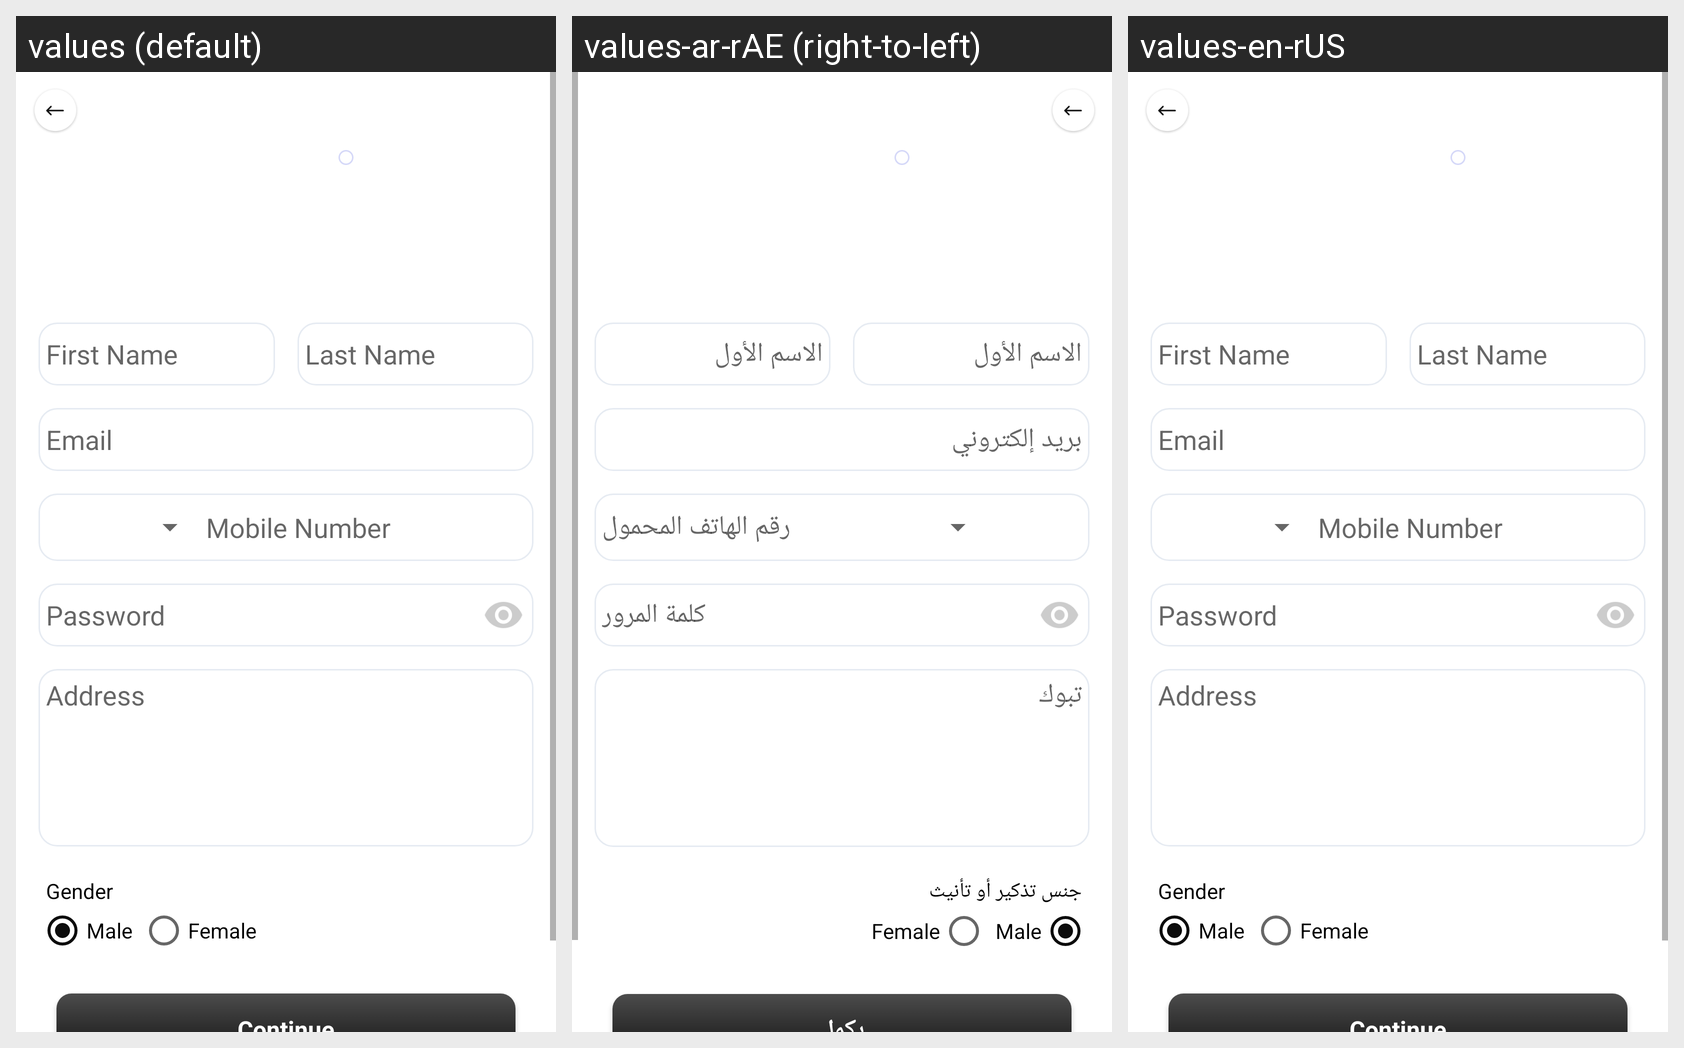

For this localized Android screen grid, give each drawn string resource with its value in every locale shown.
Android screen res/layout/activity_signup.xml rendered under 3 locales, left to right: values (default), values-ar-rAE (right-to-left), values-en-rUS. Device: Nexus 5 (rendered at 1080×1920; each locale shown at half size, 540×960, under a caption strip naming it); theme Theme.UserApp.
Strings drawn on this screen, with the default value and each locale's value (text and hints the layout hard-codes, and strings that could not be matched under every locale, appear in the picture but are not listed):

first_name
  values: First Name
  values-ar-rAE: الاسم الأول
  values-en-rUS: First Name

last_name
  values: Last Name
  values-ar-rAE: الاسم الأول
  values-en-rUS: Last Name

email
  values: Email
  values-ar-rAE: بريد إلكتروني
  values-en-rUS: Email

mobile
  values: Mobile Number
  values-ar-rAE: رقم الهاتف المحمول
  values-en-rUS: Mobile Number

password
  values: Password
  values-ar-rAE: كلمة المرور
  values-en-rUS: Password

address
  values: Address
  values-ar-rAE: تبوك
  values-en-rUS: Address

gender
  values: Gender
  values-ar-rAE: جنس تذكير أو تأنيث
  values-en-rUS: Gender
